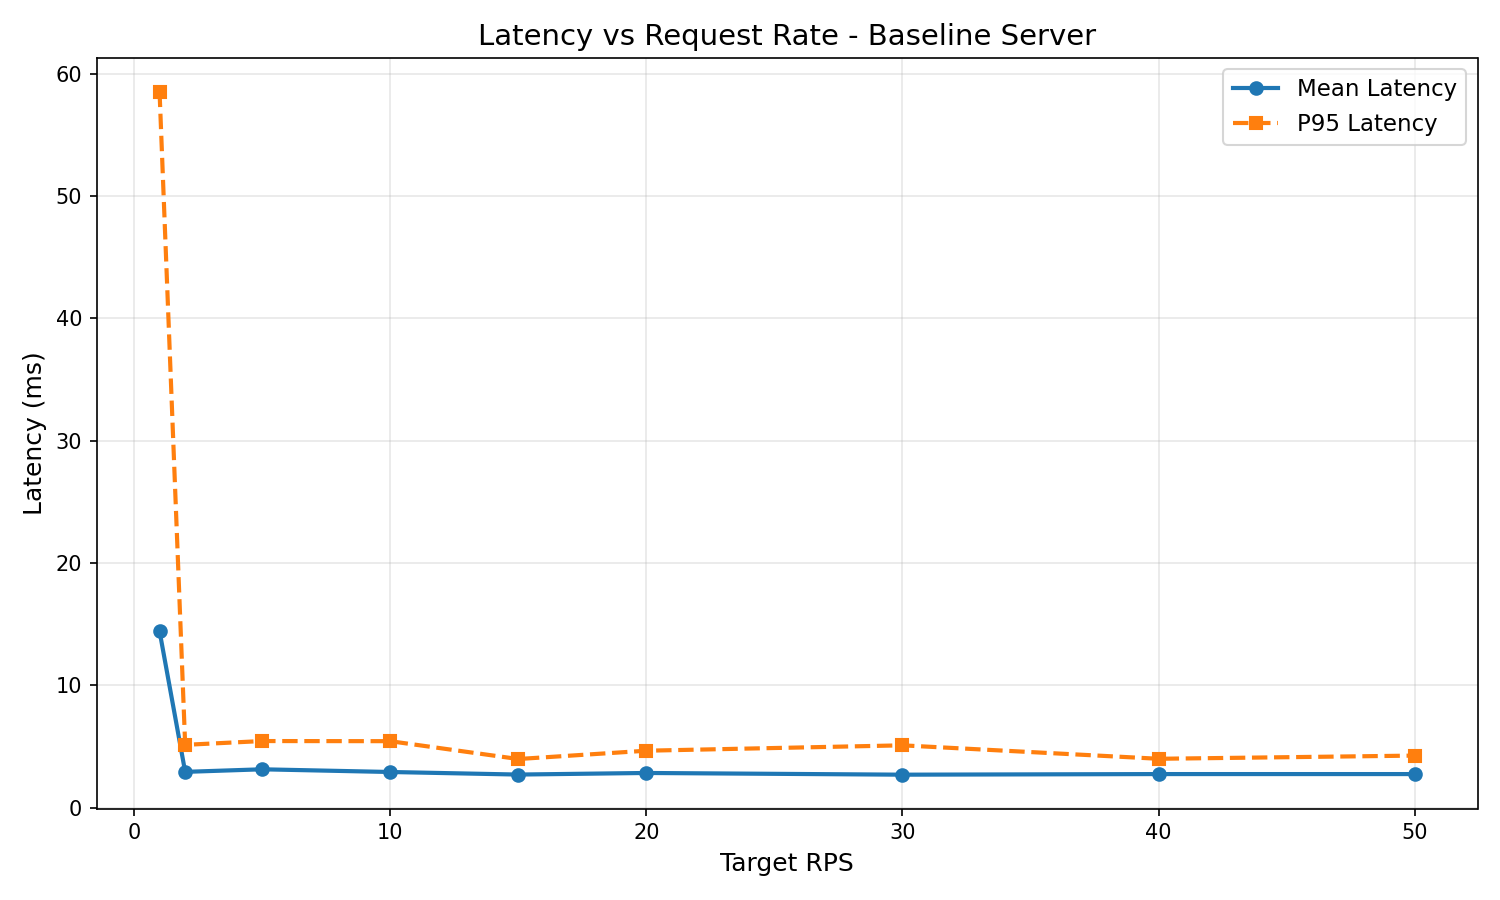

Source data for this figure (header and first rows):
target_rps, actual_rps, mean_latency_ms, p95_latency_ms, success_rate, total_requests, successful_requests
1, 1.56, 14.43, 58.54, 100.0, 20, 20
2, 2.16, 2.92, 5.13, 100.0, 40, 40
5, 5.02, 3.13, 5.44, 100.0, 100, 100
10, 9.93, 2.91, 5.43, 100.0, 200, 200
15, 14.17, 2.7, 3.97, 100.0, 300, 300
20, 18.6, 2.83, 4.65, 100.0, 400, 400
30, 28.56, 2.69, 5.09, 100.0, 600, 600
40, 37.39, 2.74, 3.99, 100.0, 800, 800
50, 45.94, 2.74, 4.25, 100.0, 1000, 1000
